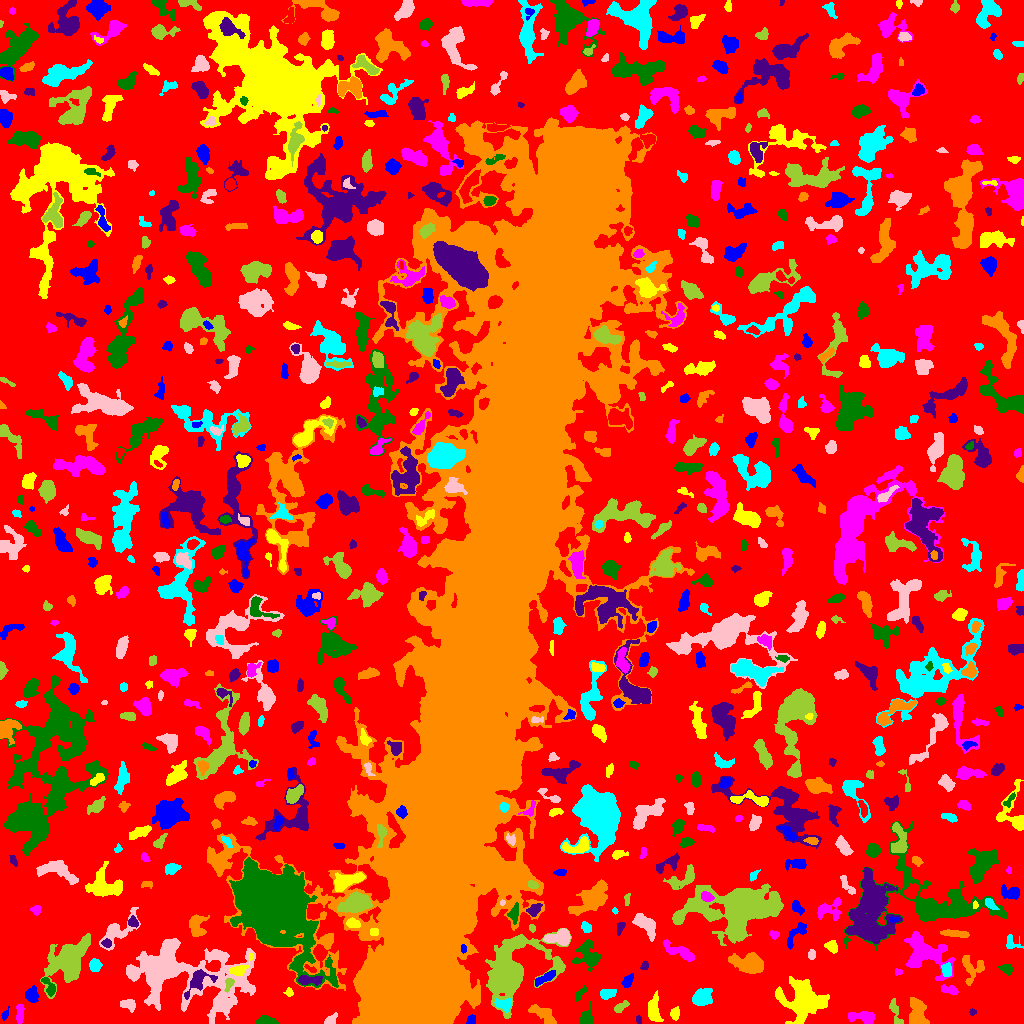

Data behind this chart, as committed beside it:
ID, X, Y, A, B, theta, total_flux, mu_max, mu_median, mu_mean, R_fwhm, R_e, R10, R90, x_start, x_end, y_start, y_end, area, greylevel
0, 517.4, 510.9, 309.9, 297.1, -0.2565, 1247556, 12.0, 2.0, 1.819, 46.86, 223.6, 85.84, 358.6, 0, 1023, 0, 1023, 685878, 1.819
1, 471.3, 3.262, 2.487, 2.083, 0.8693, 214.0, 4.0, 3.0, 2.709, 4.583, 2.877, 1.262, 4.334, 466, 475, 0, 9, 79, 6.709
2, 654.1, 13.33, 6.918, 2.811, -1.547, 722.0, 6.0, 2.0, 2.542, 6.358, 5.046, 1.954, 8.019, 648, 663, 2, 33, 284, 6.542
3, 863.6, 6.166, 7.056, 2.591, -0.1084, 758.0, 7.0, 2.0, 2.927, 5.046, 4.618, 1.784, 7.59, 848, 874, 0, 12, 259, 6.927
4, 266, 2.219, 4.794, 1.918, -0.03246, 1004, 15.0, 6.0, 6.649, 4.334, 3.613, 1.382, 5.726, 255, 279, 0, 8, 151, 11.65
5, 638.3, 4.023, 2.172, 1.339, -1.408, 87.0, 4.0, 2.0, 1.851, 2.821, 2.034, 0.7979, 3.385, 636, 641, 0, 8, 47, 5.851
6, 917.8, 8.284, 6.825, 3.831, -1.457, 1591, 11.0, 3.0, 3.997, 5.754, 5.528, 2.111, 9.288, 909, 929, 0, 26, 398, 7.997
7, 503.9, 19.18, 4.184, 2.805, -0.1366, 825.0, 10.0, 4.0, 4.741, 5.202, 4.107, 1.596, 6.433, 494, 511, 10, 26, 174, 13.74
8, 330.1, 2.786, 3.177, 2.024, 0.529, 243.0, 7.0, 2.0, 2.292, 2.646, 2.932, 0.9772, 4.687, 324, 337, 0, 11, 106, 7.292
9, 895.5, 10.41, 8.199, 2.111, -1.246, 261.0, 4.0, 1.0, 1.517, 4.442, 3.7, 1.382, 6.408, 889, 903, 0, 25, 172, 6.517
10, 1016, 5.41, 5.932, 3.479, 0.7707, 864.0, 8.0, 3.0, 3.442, 6.077, 4.754, 1.871, 7.59, 999, 1023, 0, 19, 251, 7.442
11, 5.215, 8.729, 2.873, 1.466, 1.144, 107.0, 5.0, 1.0, 1.672, 1.871, 2.394, 0.7979, 3.949, 1, 9, 3, 17, 64, 6.672
12, 675.1, 10.03, 2.956, 2.235, 1.444, 349.0, 6.0, 3.0, 3.231, 4.652, 3.29, 1.262, 5.14, 670, 679, 3, 17, 108, 7.231
13, 19.74, 8.887, 4.966, 1.702, 1.529, 585.0, 9.0, 4.0, 4.149, 3.989, 3.613, 1.382, 5.809, 16, 24, 0, 19, 141, 7.149
14, 586, 5.86, 4.362, 3.136, 1.25, 336.0, 4.0, 2.0, 1.953, 5.781, 4.029, 1.596, 6.408, 579, 592, 0, 22, 172, 5.953
15, 972.6, 11.45, 1.513, 1.458, 0.1951, 138.0, 7.0, 3.0, 3.136, 2.394, 1.871, 0.5642, 2.985, 969, 976, 8, 15, 44, 7.136
16, 544.9, 7.652, 8.131, 3.414, -0.6169, 492.0, 6.0, 1.0, 1.679, 4.107, 4.918, 1.693, 8.5, 528, 556, 0, 19, 293, 5.679
17, 701.6, 25.42, 4.317, 3.47, 0.4159, 1718, 15.0, 4.0, 5.578, 5.441, 4.754, 1.954, 7.919, 692, 712, 18, 35, 308, 9.578
18, 128.4, 18.81, 3.809, 2.457, -0.2538, 342.0, 5.0, 2.0, 2.28, 4.478, 3.742, 1.382, 5.809, 120, 135, 11, 24, 150, 6.28
19, 620.6, 16.5, 4.171, 1.879, 0.5862, 314.0, 5.0, 3.0, 2.661, 4.406, 3.478, 1.382, 5.352, 614, 629, 11, 23, 118, 7.661
20, 104.3, 23.59, 3.063, 1.634, 0.19, 105.0, 3.0, 1.0, 1.382, 2.985, 2.706, 0.9772, 4.406, 98, 112, 19, 27, 76, 6.382
21, 31.75, 28.29, 3.418, 2.739, -1.415, 698.0, 10.0, 3.5, 3.878, 4.583, 3.827, 1.493, 6.155, 25, 39, 21, 38, 180, 7.878
22, 288.5, 31.58, 1.968, 1.753, 1.029, 79.0, 5.0, 1.0, 1.234, 1.382, 2.111, 0.5642, 3.523, 283, 293, 27, 36, 64, 6.234
23, 949.2, 33.5, 4.88, 2.072, -0.1918, 318.0, 5.0, 2.0, 2.338, 4.222, 3.785, 1.493, 5.754, 941, 958, 28, 39, 136, 7.338
24, 579.6, 29.2, 4.516, 1.655, 0.9128, 217.0, 5.0, 2.0, 2.047, 3.523, 3.141, 1.128, 4.918, 575, 586, 22, 38, 106, 6.047
25, 198.3, 42.73, 8.586, 4.386, 0.7833, 1059, 9.0, 3.0, 3.279, 4.853, 5.557, 2.034, 8.813, 184, 217, 24, 54, 323, 12.28
26, 495.9, 453.2, 261, 21.96, 1.38, 7786470, 255.0, 16.0, 61.6, 89.06, 71.39, 31.2, 127.2, 207, 694, 0, 906, 126394, 61.6
27, 607.2, 29.51, 4.043, 2.341, 0.1574, 520.0, 7.0, 3.0, 3.49, 4.72, 3.827, 1.493, 6.024, 600, 616, 24, 34, 149, 7.49
28, 184, 50.88, 31.42, 14.68, -0.2258, 18641, 32.0, 4.0, 4.943, 7.818, 15.85, 4.583, 29.2, 126, 255, 0, 85, 3771, 8.943
29, 228.7, 39.5, 3.884, 1.94, 1.242, 181.0, 4.0, 2.0, 1.847, 4.478, 3.29, 1.262, 4.983, 224, 234, 31, 45, 98, 11.85
30, 12.36, 44.4, 4.064, 1.464, 0.8816, 116.0, 3.0, 1.0, 1.137, 3.523, 2.985, 1.262, 4.514, 6, 19, 36, 50, 102, 7.137
31, 627.4, 42.11, 3.638, 2.136, 1.048, 497.0, 7.0, 4.0, 4.041, 4.853, 3.613, 1.493, 5.412, 621, 633, 36, 50, 123, 8.041
32, 802.9, 21.84, 11.64, 9.182, -0.2961, 4621, 11.0, 3.0, 3.766, 8.253, 10.63, 3.868, 17.28, 775, 829, 0, 47, 1227, 7.766
33, 924.3, 69.66, 11.21, 8.378, -0.3966, 2745, 9.0, 2.0, 2.889, 7.777, 8.956, 3.385, 14.53, 904, 955, 43, 92, 950, 6.889
34, 48.88, 37.03, 5.875, 2.315, -1.061, 444.0, 6.0, 3.0, 2.96, 5.232, 3.989, 1.493, 6.206, 41, 55, 27, 46, 150, 7.96
35, 308.7, 43.46, 6.53, 2.035, -0.006949, 556.0, 7.0, 3.0, 2.866, 4.687, 4.184, 1.596, 6.555, 298, 322, 38, 48, 194, 10.87
36, 971.9, 54.8, 7.314, 5.885, -1.518, 659.0, 4.0, 2.0, 2.066, 8.5, 5.781, 2.257, 8.867, 962, 984, 38, 68, 319, 6.066
37, 946.8, 53.4, 3.217, 2.277, -1.261, 388.0, 7.0, 3.0, 2.985, 3.827, 3.385, 1.262, 5.382, 941, 951, 47, 61, 130, 8.985
38, 132.3, 50.55, 3.138, 2.054, -1.114, 446.0, 8.0, 3.0, 3.353, 4.37, 3.29, 1.262, 5.109, 127, 138, 44, 57, 133, 10.35
39, 511.7, 52.44, 18.75, 13.02, 0.8573, 12963, 19.0, 4.0, 5.609, 10.4, 13.3, 4.886, 22.92, 485, 571, 5, 95, 2311, 9.609
40, 844.1, 50.4, 13.02, 6.044, 0.5237, 3007, 12.0, 3.0, 4.211, 7.797, 7.069, 2.821, 12.9, 826, 871, 36, 75, 714, 8.211
41, 544.4, 45.1, 5.888, 1.755, 0.5035, 356.0, 5.0, 2.0, 2.011, 4.618, 3.949, 1.596, 6.129, 535, 555, 37, 53, 177, 9.011
42, 239.4, 54.6, 6.427, 2.779, 0.6985, 644.0, 10.0, 2.0, 3.286, 4.107, 3.909, 1.493, 6.723, 229, 253, 47, 71, 196, 11.29
43, 898.1, 51.5, 1.842, 1.574, 0.0, 70.0, 3.0, 1.0, 1.458, 2.646, 2.034, 0.7979, 3.192, 895, 902, 48, 55, 48, 6.458
44, 1007, 54.41, 2.955, 2.228, -0.4716, 301.0, 7.0, 2.0, 2.529, 3.29, 3.09, 1.128, 5.109, 997, 1012, 48, 59, 119, 6.529
45, 644.4, 57.56, 2.24, 1.68, 1.282, 88.0, 3.0, 1.0, 1.354, 2.706, 2.326, 0.7979, 3.909, 640, 648, 54, 63, 65, 6.354
46, 749.7, 59.98, 7.883, 4.114, -0.2059, 2132, 14.0, 3.0, 3.985, 5.754, 6.232, 2.257, 10.69, 728, 763, 50, 71, 535, 7.985
47, 94.96, 58.12, 2.864, 2.637, -1.405, 445.0, 7.0, 3.0, 3.134, 4.406, 3.568, 1.493, 5.528, 89, 102, 52, 65, 142, 7.134
48, 811.5, 68.97, 2.427, 1.871, -0.0, 144.0, 4.0, 2.0, 1.946, 3.827, 2.646, 0.9772, 4.26, 808, 815, 64, 74, 74, 5.946
49, 67.69, 62.3, 12.28, 7.564, 0.8482, 7185, 20.0, 5.0, 5.653, 7.818, 9.95, 3.568, 17.04, 40, 90, 25, 90, 1271, 8.653
50, 16.78, 76.24, 9.614, 7.993, 0.1067, 3637, 12.0, 4.0, 4.299, 8.273, 8.649, 3.192, 14.21, 0, 43, 55, 95, 846, 7.299
51, 463.4, 75.0, 2.215, 1.368, -1.48, 109.0, 4.0, 3.0, 2.224, 3.192, 2.326, 0.7979, 3.432, 461, 466, 70, 79, 49, 12.22
52, 832.1, 76.72, 3.2, 2.504, -0.9024, 264.0, 4.0, 2.0, 2.0, 4.853, 3.338, 1.382, 5.614, 824, 837, 70, 83, 132, 6.0
53, 681, 70.96, 9.711, 2.68, -0.4532, 1027, 8.0, 3.0, 3.356, 5.352, 5.323, 1.954, 8.831, 663, 694, 62, 84, 306, 6.356
54, 588.9, 68.13, 6.383, 5.651, -0.9516, 1192, 10.0, 2.0, 2.74, 4.549, 5.809, 2.034, 9.95, 572, 600, 52, 84, 435, 6.74
55, 106.6, 80.14, 2.171, 1.768, -0.04075, 169.0, 5.0, 2.0, 2.195, 3.192, 2.523, 0.9772, 3.949, 101, 111, 76, 85, 77, 10.19
56, 326.7, 83.19, 2.884, 2.147, 0.2207, 400.0, 8.0, 4.0, 4.04, 4.26, 3.192, 1.262, 4.853, 320, 332, 78, 88, 99, 9.04
57, 1011, 80.36, 4.146, 3.351, -0.7916, 273.0, 4.0, 2.0, 2.007, 4.983, 3.613, 1.382, 5.781, 1006, 1023, 75, 89, 136, 6.007
58, 116.3, 92.27, 11.35, 4.902, 0.7467, 1548, 11.0, 3.0, 3.373, 4.478, 6.283, 2.185, 10.66, 99, 140, 73, 116, 459, 6.373
59, 742.8, 116.2, 21.67, 9.728, 0.09383, 26357, 43.0, 5.0, 8.538, 10.01, 12.72, 4.549, 25.28, 672, 783, 78, 140, 3087, 11.54
... 724 more rows
